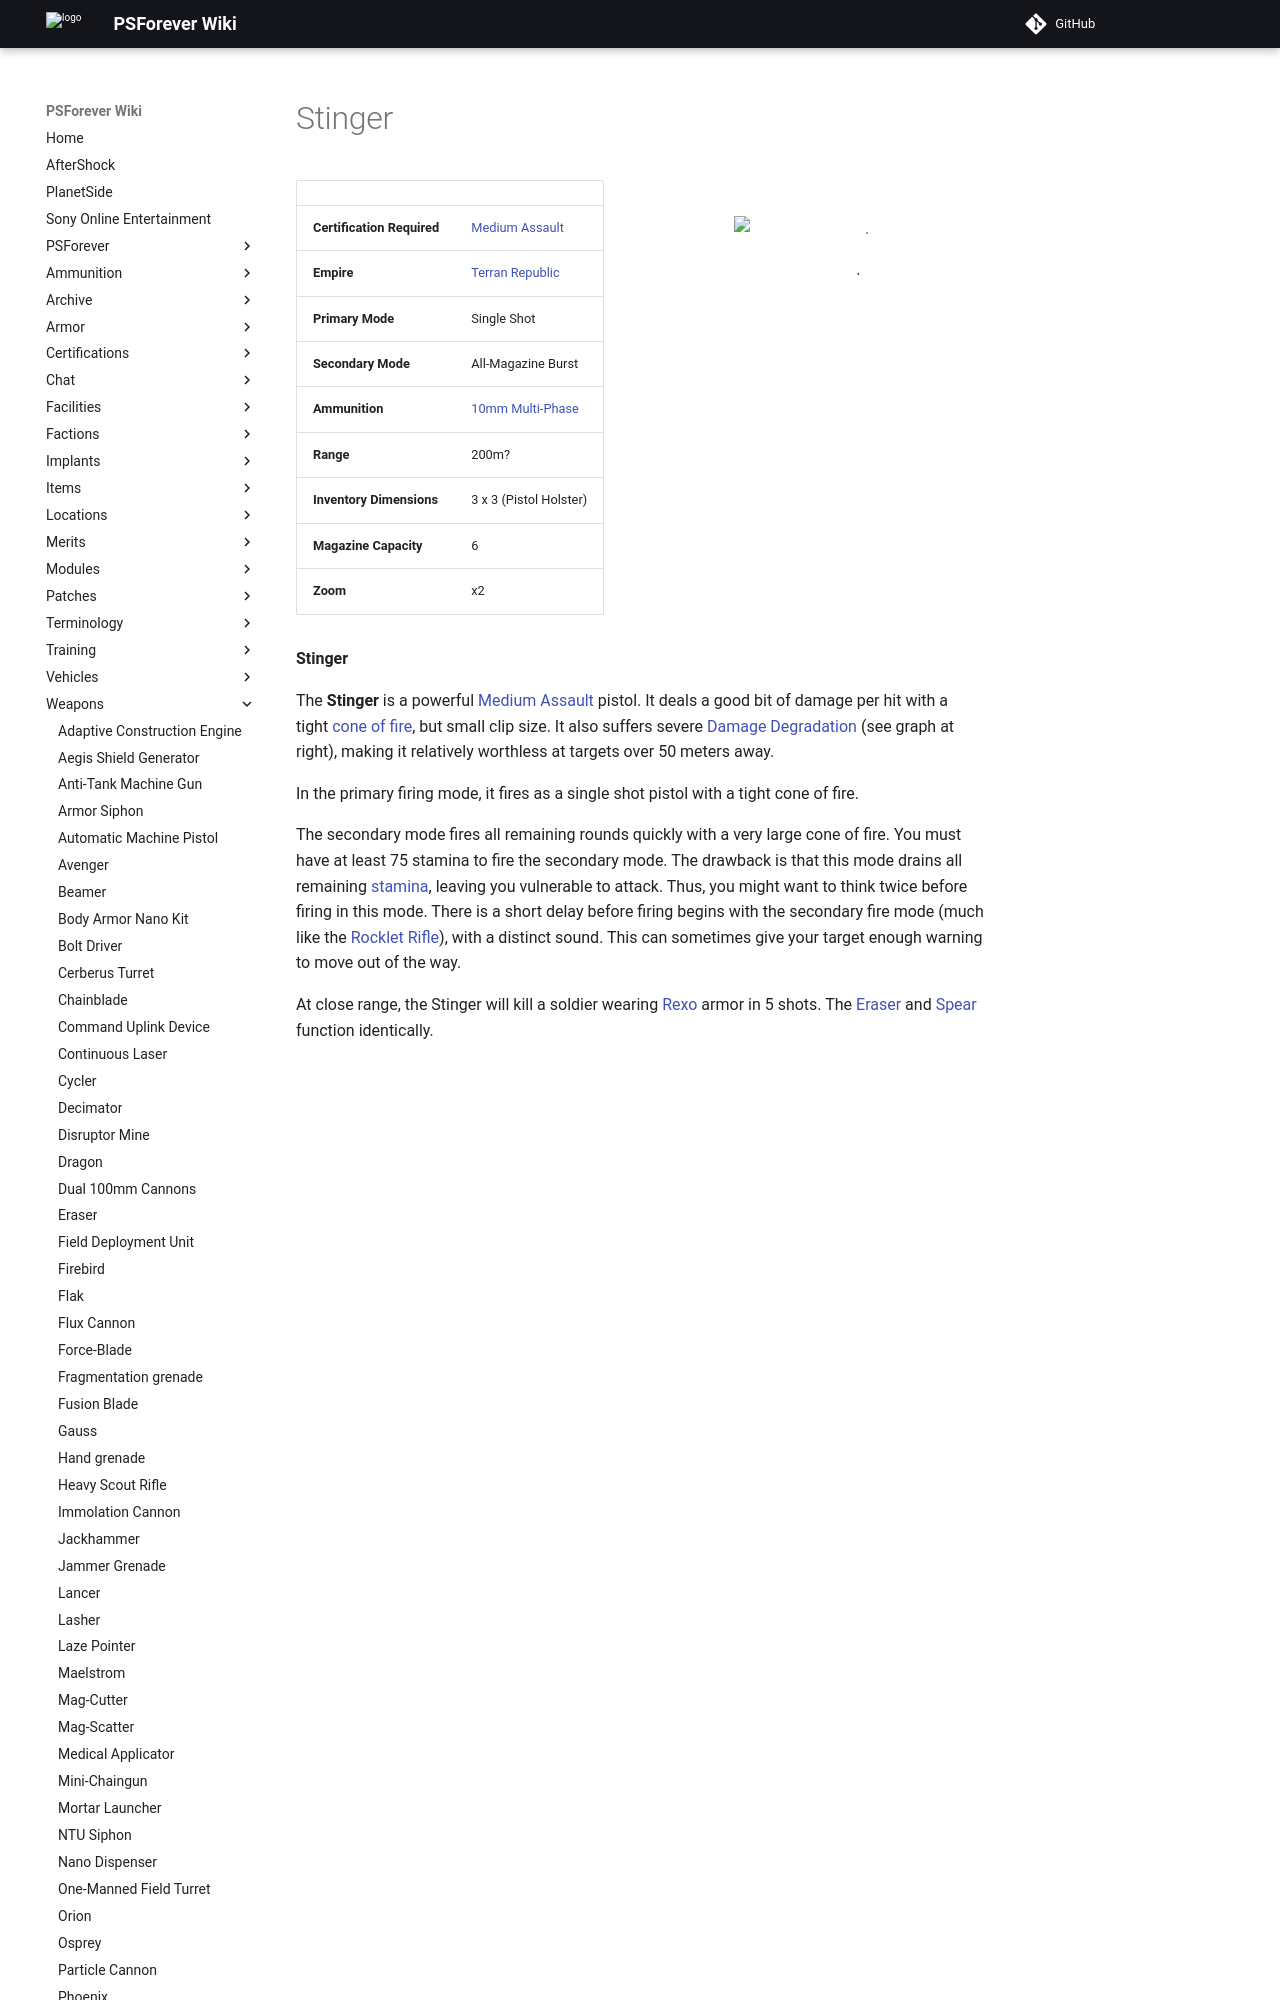

repository: psforever/wiki · page: weapons/Stinger/index.html · generator: mkdocs

# Stinger

![](../images/Stinger.jpg){ class="figure" }

![.](../images/Pistol_DD.jpg){ class="figure" }

|                            |                                                       |
| -------------------------- | ----------------------------------------------------- |
| **Certification Required** | [Medium Assault](../certifications/Medium_Assault.md) |
| **Empire**                 | [Terran Republic](../factions/Terran_Republic.md)          |
| **Primary Mode**           | Single Shot                                           |
| **Secondary Mode**         | All-Magazine Burst                                    |
| **Ammunition**             | [10mm Multi-Phase](../ammunition/10mm_Multi-Phase.md) |
| **Range**                  | 200m?                                                 |
| **Inventory Dimensions**   | 3 x 3 (Pistol Holster)                                |
| **Magazine Capacity**      | 6                                                     |
| **Zoom**                   | x2                                                    |

**Stinger**

The **Stinger** is a powerful
[Medium Assault](../certifications/Medium_Assault.md) pistol. It deals a good
bit of damage per hit with a tight
[cone of fire](../terminology/Cone_of_fire.md), but small clip size. It also
suffers severe [Damage Degradation](../terminology/Damage_Degradation.md) (see
graph at right), making it relatively worthless at targets over 50 meters away.

In the primary firing mode, it fires as a single shot pistol with a tight cone
of fire.
